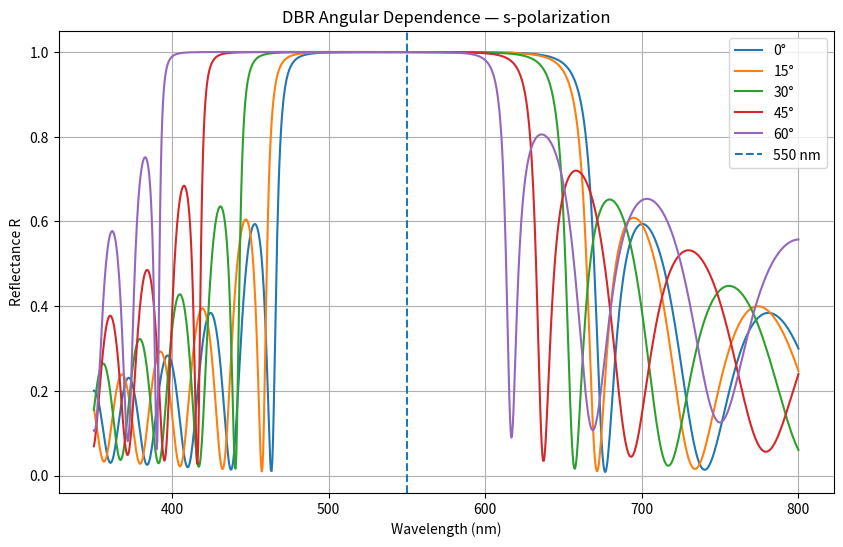

Recreate this plot in Python. (Note: this script raises an exception after producing the figure.)
import numpy as np
import matplotlib.pyplot as plt


# Refractive indices
n_air = 1.0
n_sio2 = 1.46
n_tio2 = 2.40
n_glass = 1.50

# Design wavelength
lambda0 = 550e-9

# Quarter-wave thicknesses
d_sio2 = lambda0 / (4 * n_sio2)
d_tio2 = lambda0 / (4 * n_tio2)

# Number of SiO2/TiO2 pairs
pairs = 10


def layer_angle(n0, theta0, n):
    """
    Calculate angle inside a layer using Snell's law.
    """
    return np.arcsin(n0 * np.sin(theta0) / n)


def layer_matrix(n, d, wavelength, theta, polarization):
    """
    Characteristic matrix of one optical layer.
    """

    delta = (
        2 * np.pi * n * d * np.cos(theta)
        / wavelength
    )

    if polarization == "s":
        eta = n * np.cos(theta)

    else:  # p-polarization
        eta = n / np.cos(theta)

    return np.array([
        [
            np.cos(delta),
            1j * np.sin(delta) / eta
        ],
        [
            1j * eta * np.sin(delta),
            np.cos(delta)
        ]
    ])


def reflectance_dbr(wavelength, theta0, polarization):
    """
    Reflectance of a DBR at a given wavelength,
    incidence angle and polarization.
    """

    theta_sio2 = layer_angle(
        n_air,
        theta0,
        n_sio2
    )

    theta_tio2 = layer_angle(
        n_air,
        theta0,
        n_tio2
    )

    theta_glass = layer_angle(
        n_air,
        theta0,
        n_glass
    )

    M = np.identity(2, dtype=complex)

    for _ in range(pairs):

        M_sio2 = layer_matrix(
            n_sio2,
            d_sio2,
            wavelength,
            theta_sio2,
            polarization
        )

        M_tio2 = layer_matrix(
            n_tio2,
            d_tio2,
            wavelength,
            theta_tio2,
            polarization
        )

        M = M @ M_sio2 @ M_tio2

    if polarization == "s":
        eta0 = n_air * np.cos(theta0)
        eta_sub = n_glass * np.cos(theta_glass)

    else:
        eta0 = n_air / np.cos(theta0)
        eta_sub = n_glass / np.cos(theta_glass)

    A = M[0, 0]
    B = M[0, 1]
    C = M[1, 0]
    D = M[1, 1]

    numerator = (
        eta0 * A
        + eta0 * eta_sub * B
        - C
        - eta_sub * D
    )

    denominator = (
        eta0 * A
        + eta0 * eta_sub * B
        + C
        + eta_sub * D
    )

    r = numerator / denominator

    return abs(r) ** 2


# Wavelength range
wavelengths = np.linspace(
    350e-9,
    800e-9,
    1000
)

# Incidence angles
angles_deg = [0, 15, 30, 45, 60]


# -------------------------
# s-polarization
# -------------------------

plt.figure(figsize=(10, 6))

for angle_deg in angles_deg:

    theta0 = np.radians(angle_deg)

    R = []

    for wavelength in wavelengths:
        R.append(
            reflectance_dbr(
                wavelength,
                theta0,
                "s"
            )
        )

    plt.plot(
        wavelengths * 1e9,
        R,
        label=f"{angle_deg}°"
    )

plt.axvline(
    lambda0 * 1e9,
    linestyle="--",
    label="550 nm"
)

plt.xlabel("Wavelength (nm)")
plt.ylabel("Reflectance R")

plt.title(
    "DBR Angular Dependence — s-polarization"
)

plt.grid()
plt.legend()

plt.savefig(
    "figures/angular_dependence_s.png",
    dpi=300,
    bbox_inches="tight"
)

plt.show()


# -------------------------
# p-polarization
# -------------------------

plt.figure(figsize=(10, 6))

for angle_deg in angles_deg:

    theta0 = np.radians(angle_deg)

    R = []

    for wavelength in wavelengths:
        R.append(
            reflectance_dbr(
                wavelength,
                theta0,
                "p"
            )
        )

    plt.plot(
        wavelengths * 1e9,
        R,
        label=f"{angle_deg}°"
    )

plt.axvline(
    lambda0 * 1e9,
    linestyle="--",
    label="550 nm"
)

plt.xlabel("Wavelength (nm)")
plt.ylabel("Reflectance R")

plt.title(
    "DBR Angular Dependence — p-polarization"
)

plt.grid()
plt.legend()

plt.savefig(
    "figures/angular_dependence_p.png",
    dpi=300,
    bbox_inches="tight"
)

plt.show()
